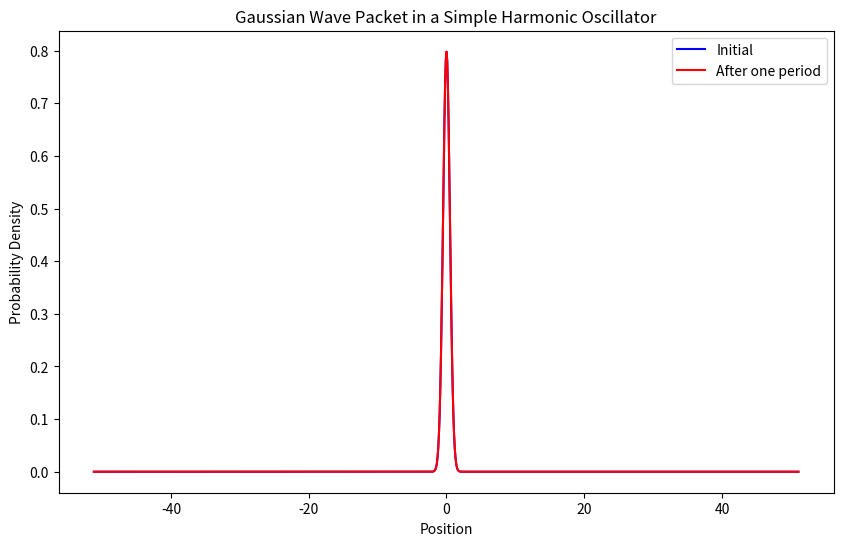

This figure's Python source:
import numpy as np
import matplotlib.pyplot as plt
from scipy.constants import hbar, pi

# Parameters
m = 1.0  # Mass of the particle
omega = 1.0  # Angular frequency of the oscillator
x0 = 0.0  # Initial position
p0 = 1.0  # Initial momentum
sigma_x = 0.5  # Initial width of the wave packet
N = 1024  # Number of grid points
dx = 0.1  # Space step
dt = 0.01  # Time step
T = 2 * np.pi / omega  # One period of the oscillator

x = dx * (np.arange(N) - N / 2)  # Position grid
V = 0.5 * m * omega**2 * x**2  # Harmonic potential

# Initial wave function: Gaussian wave packet
psi_x = np.exp(-(x - x0)**2 / (4 * sigma_x**2) + 1j * p0 * x / hbar)
psi_x /= np.sqrt(np.sum(np.abs(psi_x)**2) * dx)  # Normalize

# Pre-calculate the kinetic and potential propagators
K = np.exp(-1j * hbar * np.fft.fftfreq(N, dx)**2 / (2 * m) * dt)
V = np.exp(-1j * V * dt / hbar)

# Time evolution function using the split-step Fourier method
def evolve(psi_x, V, K, steps):
    for _ in range(steps):
        psi_x = np.fft.ifft(np.fft.fft(psi_x) * K)  # Kinetic propagation in momentum space
        psi_x *= V  # Potential propagation in real space
    return psi_x

# Simulate over one period
steps = 1000 #int(T / dt)
psi_x_final = evolve(psi_x, V, K, steps)

# Plotting the initial and final wave functions
plt.figure(figsize=(10, 6))
plt.plot(x, np.abs(psi_x)**2, label='Initial', color='blue')
plt.plot(x, np.abs(psi_x_final)**2, label='After one period', color='red')
plt.xlabel('Position')
plt.ylabel('Probability Density')
plt.title('Gaussian Wave Packet in a Simple Harmonic Oscillator')
plt.legend()
plt.show()